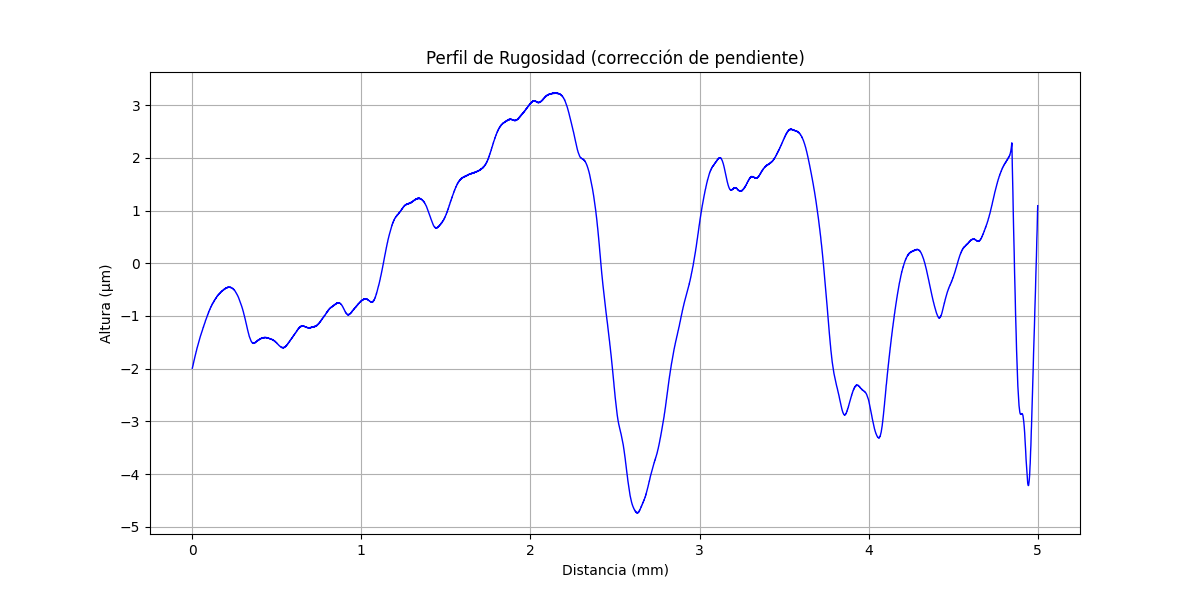

The file beside this chart, header and first rows:
x (mm), altura (µm)
0.000000000, -1.991
0.000585, -1.988
0.00117, -1.973
0.001755, -1.97
0.00234, -1.963
0.002925, -1.948
0.00351, -1.945
0.004095, -1.934
0.00468, -1.931
0.005265, -1.916
0.00585, -1.913
0.006435, -1.906
0.00702, -1.891
0.007605, -1.888
0.00819, -1.881
0.008775, -1.87
0.00936, -1.859
0.009945, -1.857
0.01053, -1.85
0.01111, -1.835
0.0117, -1.832
0.01229, -1.825
0.01287, -1.814
0.01345, -1.807
0.01404, -1.804
0.01463, -1.789
0.01521, -1.778
0.0158, -1.775
0.01638, -1.768
0.01697, -1.757
0.01755, -1.75
0.01813, -1.747
0.01872, -1.732
0.0193, -1.729
0.01989, -1.722
0.02048, -1.707
0.02106, -1.701
0.02165, -1.698
0.02223, -1.683
0.02281, -1.676
0.0234, -1.673
0.02398, -1.67
0.02457, -1.655
0.02516, -1.652
0.02574, -1.645
0.02633, -1.634
0.02691, -1.623
0.02749, -1.62
0.02808, -1.605
0.02866, -1.602
0.02925, -1.599
0.02984, -1.592
0.03042, -1.581
0.03101, -1.578
0.03159, -1.572
0.03218, -1.561
0.03276, -1.558
0.03334, -1.547
0.03393, -1.536
0.03451, -1.533
... 8,488 more rows
